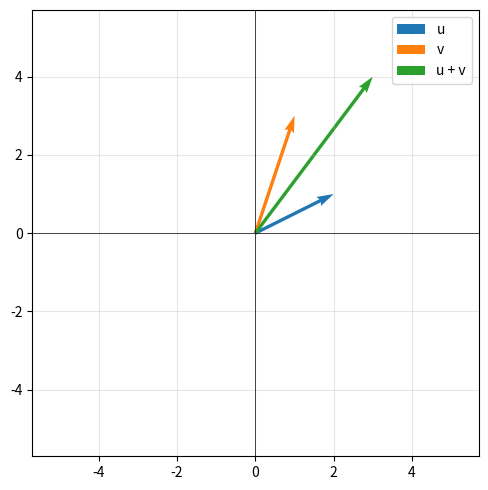
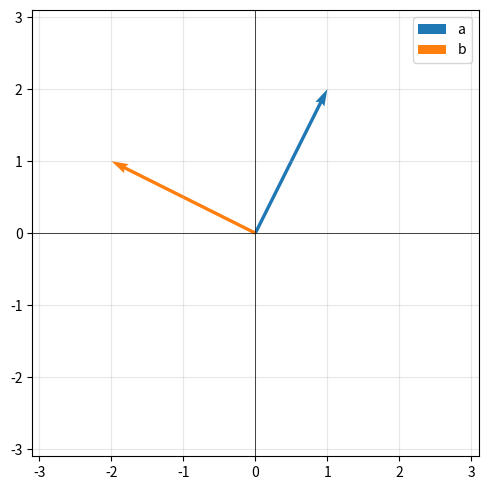
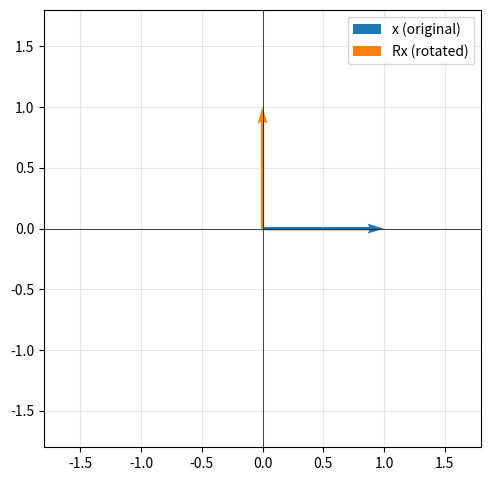
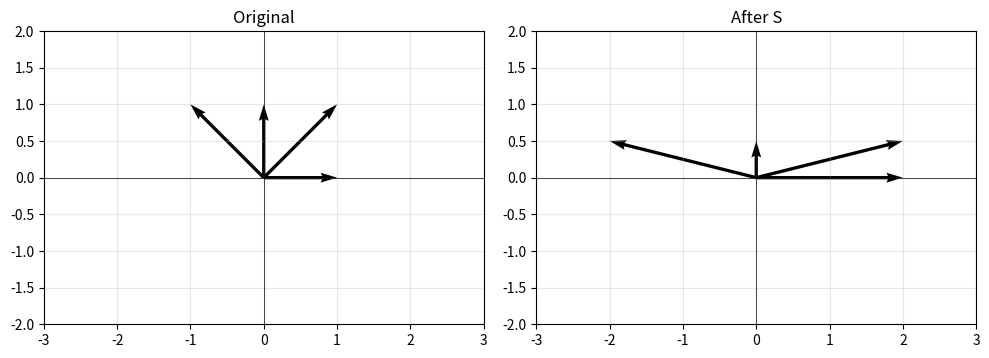

Write Python code to recreate these figures, in order.
import numpy as np
import matplotlib.pyplot as plt

def plot_vectors(*vectors, labels=None, colors=None, origin=True):
    """Plot 2D vectors from the origin."""
    fig, ax = plt.subplots(1, 1, figsize=(5, 5))
    default_colors = ['#1f77b4', '#ff7f0e', '#2ca02c', '#d62728', '#9467bd']
    if colors is None:
        colors = default_colors
    if labels is None:
        labels = [f'v{i}' for i in range(len(vectors))]
    all_coords = np.array(vectors)
    limit = np.max(np.abs(all_coords)) * 1.3 + 0.5
    for i, v in enumerate(vectors):
        ax.quiver(0, 0, v[0], v[1], angles='xy', scale_units='xy', scale=1,
                  color=colors[i % len(colors)], label=labels[i])
    ax.set_xlim(-limit, limit)
    ax.set_ylim(-limit, limit)
    ax.set_aspect('equal')
    ax.grid(True, alpha=0.3)
    ax.axhline(y=0, color='k', linewidth=0.5)
    ax.axvline(x=0, color='k', linewidth=0.5)
    ax.legend()
    plt.tight_layout()
    plt.show()

# Vectors in NumPy
u = np.array([2, 1])
v = np.array([1, 3])

print("u =", u)
print("v =", v)
print("u + v =", u + v)
print("3 * u =", 3 * u)
print("||v|| =", np.linalg.norm(v))

# Visualize vector addition
plot_vectors(u, v, u + v, labels=['u', 'v', 'u + v'])

# YOUR CODE HERE

# YOUR CODE HERE

u = np.array([1, 2])
v = np.array([3, -1])

# Dot product
print("u . v =", np.dot(u, v))  # or u @ v

# Angle between vectors
cos_theta = np.dot(u, v) / (np.linalg.norm(u) * np.linalg.norm(v))
theta = np.degrees(np.arccos(cos_theta))
print(f"Angle: {theta:.1f} degrees")

# Orthogonal check
a = np.array([1, 2])
b = np.array([-2, 1])
print(f"\na . b = {np.dot(a, b)}  (orthogonal!)")
plot_vectors(a, b, labels=['a', 'b'])

# YOUR CODE HERE

# YOUR CODE HERE

A = np.array([[1, 2, 3],
              [4, 5, 6]])

print("A:")
print(A)
print(f"Shape: {A.shape}")  # (2, 3)

print("\nA^T:")
print(A.T)
print(f"Shape: {A.T.shape}")  # (3, 2)

# YOUR CODE HERE

A = np.array([[1, 2],
              [3, 4]])  # 2x2

B = np.array([[5, 6],
              [7, 8]])  # 2x2

# Matrix multiplication (use @ operator or np.matmul)
print("A @ B:")
print(A @ B)

print("\nB @ A:")
print(B @ A)

print("\nA @ B == B @ A?", np.array_equal(A @ B, B @ A))

# Dimension alignment example
X = np.array([[1, 2, 3],
              [4, 5, 6]])   # 2x3

W = np.array([[1, 0],
              [0, 1],
              [1, 1]])      # 3x2

print(f"X shape: {X.shape}, W shape: {W.shape}")
print(f"X @ W shape: {(X @ W).shape}")  # (2,3) @ (3,2) -> (2,2)
print("X @ W:")
print(X @ W)

# YOUR CODE HERE

# Rotation matrix (90 degrees counterclockwise)
theta = np.radians(90)
R = np.array([[np.cos(theta), -np.sin(theta)],
              [np.sin(theta),  np.cos(theta)]])

x = np.array([1, 0])
y = R @ x

print(f"Original: {x}")
print(f"Rotated:  {np.round(y, 10)}")

plot_vectors(x, y, labels=['x (original)', 'Rx (rotated)'])

# Scaling transformation
S = np.array([[2, 0],
              [0, 0.5]])  # stretch x by 2, shrink y by 0.5

points = np.array([[1, 0], [0, 1], [1, 1], [-1, 1]]).T  # columns are vectors
transformed = S @ points

fig, (ax1, ax2) = plt.subplots(1, 2, figsize=(10, 4))
for ax, data, title in [(ax1, points, 'Original'), (ax2, transformed, 'After S')]:
    for i in range(data.shape[1]):
        ax.quiver(0, 0, data[0, i], data[1, i], angles='xy', scale_units='xy', scale=1)
    ax.set_xlim(-3, 3); ax.set_ylim(-2, 2)
    ax.set_aspect('equal'); ax.grid(True, alpha=0.3)
    ax.axhline(y=0, color='k', lw=0.5); ax.axvline(x=0, color='k', lw=0.5)
    ax.set_title(title)
plt.tight_layout(); plt.show()

# YOUR CODE HERE

# YOUR CODE HERE

# Identity matrix
I = np.eye(3)
print("I_3:")
print(I)

# Inverse
A = np.array([[1, 2],
              [3, 4]])
A_inv = np.linalg.inv(A)

print("\nA:")
print(A)
print("\nA^{-1}:")
print(A_inv)
print("\nA @ A^{-1} (should be I):")
print(np.round(A @ A_inv, 10))

# Solving Ax = b
# System: x + 2y = 5
#         3x + 4y = 6
A = np.array([[1, 2],
              [3, 4]])
b = np.array([5, 6])

# Method 1: Using inverse (conceptual, but not numerically ideal)
x_inv = np.linalg.inv(A) @ b

# Method 2: np.linalg.solve (preferred -- faster and more stable)
x_solve = np.linalg.solve(A, b)

print("Solution (via inverse):", x_inv)
print("Solution (via solve): ", x_solve)
print("Verification A @ x:   ", A @ x_solve)

# YOUR CODE HERE

# YOUR CODE HERE
